pico-8 play session: mixed d-pad (fixed 12-tick cycle)

[t = 6 s] mixed d-pad (1.2s cycle ×~5): → ← ↑ ↓ + 🅾/❎ taps, ~6s
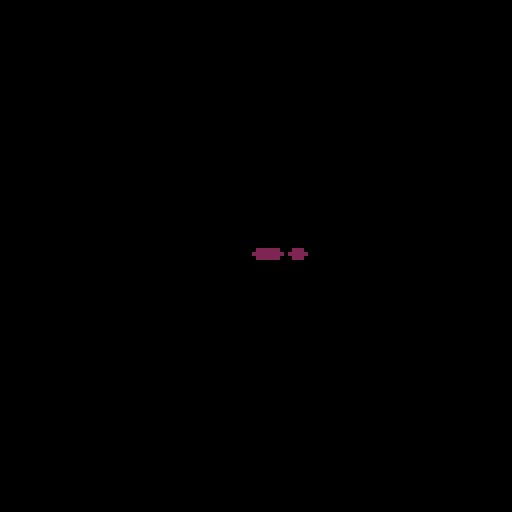
[t = 8 s] mixed d-pad (1.2s cycle ×~6): → ← ↑ ↓ + 🅾/❎ taps, ~8s
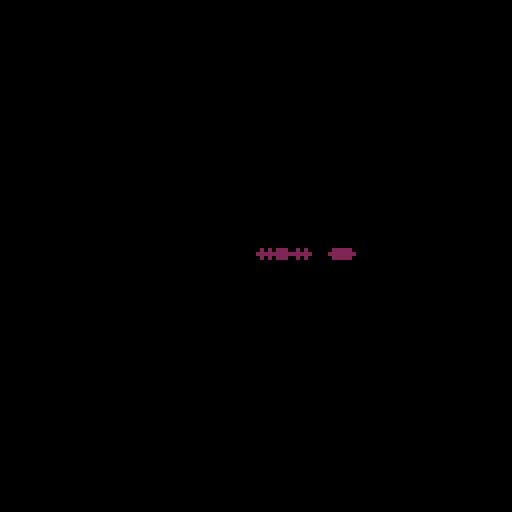

pico-8 cartridge
version 33
__lua__

function _init()
	flock = {}
	for i=0,20,1 do
		add_new_boid()
	end
end

function _draw()
	cls()
	for f in all(flock) do
		f:draw()
	end
end

function _update()
	for f in all(flock) do
		f:update()
	end
end
-->8

function add_new_boid()
	add(flock, 
			{
	  pos = {x = 63, y = 63},
			vel = {x = rnd(0.2), y = -0.0001},
			acc = {x = 0, y = 0},
			draw = function(self)
			 circfill(self.pos.x, self.pos.y, 1, 2)
			end,
			update = function(self)
				self.pos.x += self.vel.x
				self.pos.y += self.vel.y
				self.vel.x += self.acc.x
				self.vel.y += self.vel.y
			end
			}
		)
end
__gfx__
00000000000000000000000000000000000000000000000000000000000000000000000000000000000000000000000000000000000000000000000000000000
00000000000000000000000000000000000000000000000000000000000000000000000000000000000000000000000000000000000000000000000000000000
00700700000000000000000000000000000000000000000000000000000000000000000000000000000000000000000000000000000000000000000000000000
00077000000000000000000000000000000000000000000000000000000000000000000000000000000000000000000000000000000000000000000000000000
00077000000000000000000000000000000000000000000000000000000000000000000000000000000000000000000000000000000000000000000000000000
00700700000000000000000000000000000000000000000000000000000000000000000000000000000000000000000000000000000000000000000000000000
